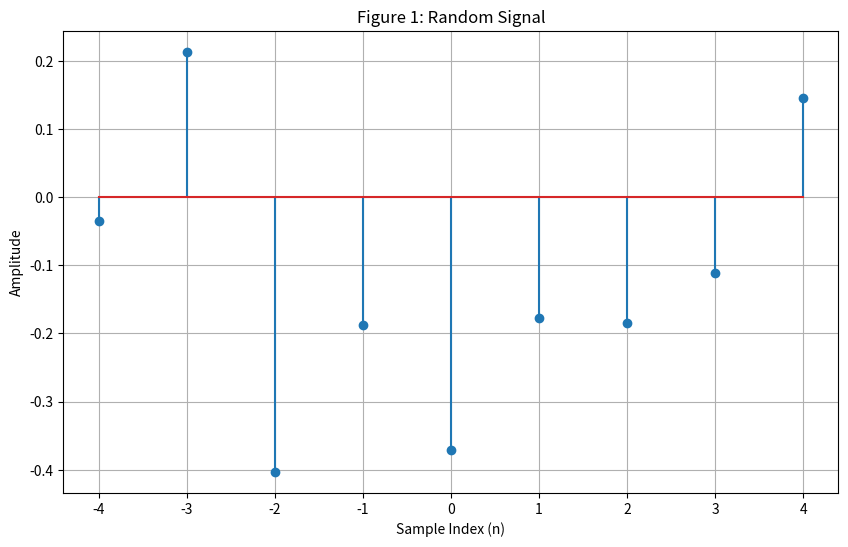
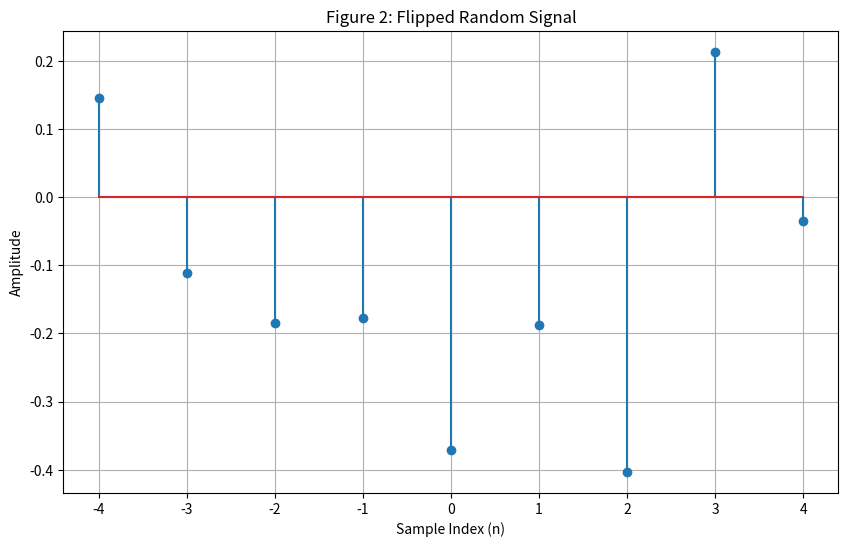
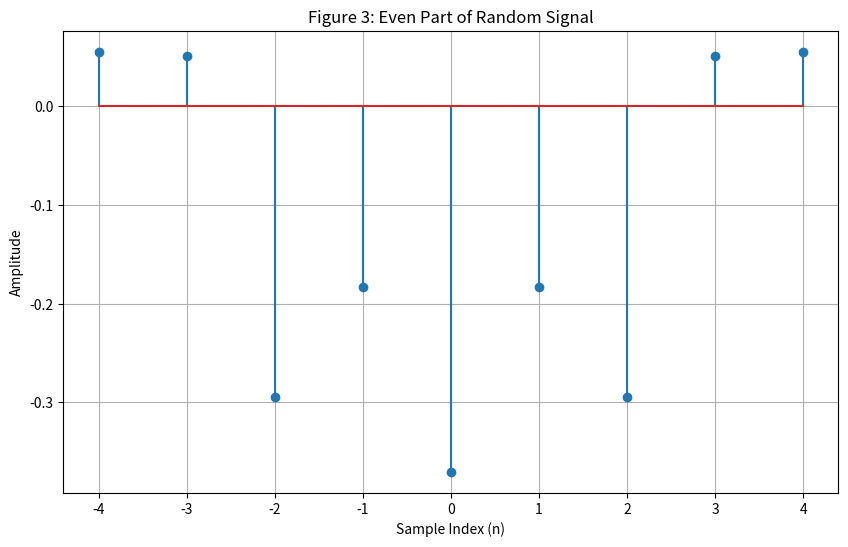
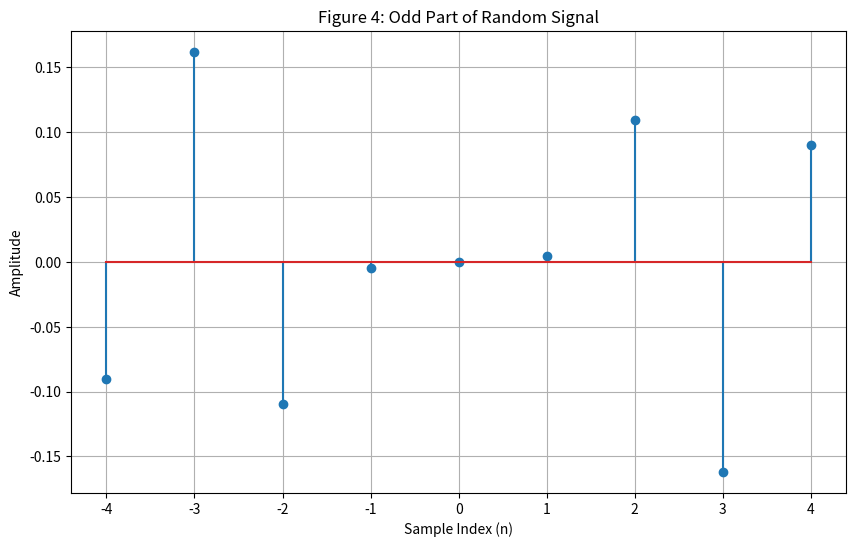
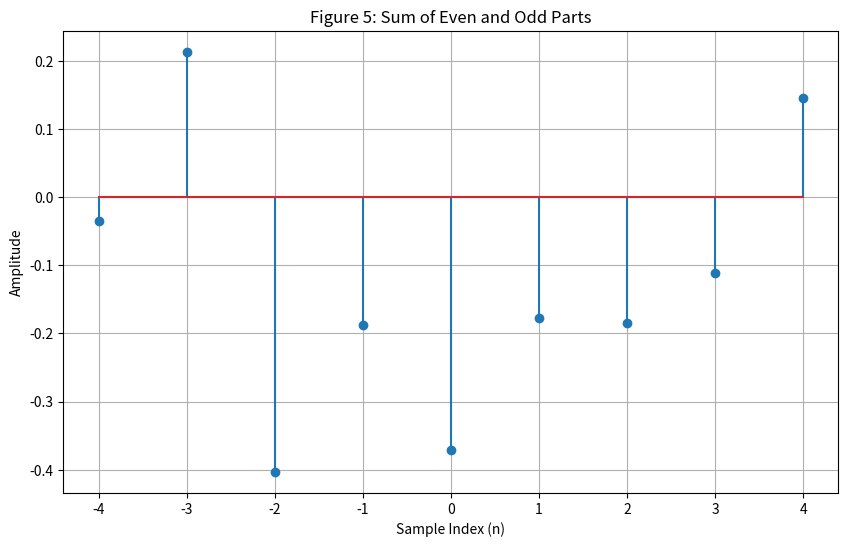

These figures' Python source, in order:
#!/usr/bin/env python3
"""
Lesson 1: Examples from the lecture
=====================================================
This script demonstrates breaking a random discrete-time signal into its even and odd components.
https://www.youtube.com/watch?v=hVOA8VtKLgk&t=1003s 

Author: DSP-in-Python Repository
License: MIT
"""

import numpy as np
import matplotlib.pyplot as plt
from pathlib import Path

# Setup our preferred random number generator
# In this case a uniform distribution between 0 and 1
# You can seed if you want a reproducible pseudorandom sequence
rng = np.random.default_rng()

# Get a random signal with 9 values from uniform distribution
x = rng.random(size=9)

# get the random numbers between -.5 and .5
x = x - 0.5

# Create time indices from -4 to 4 
n = np.arange(-4, 5)  # Creates [-4, -3, -2, -1, 0, 1, 2, 3, 4]

# Plot the random signal with custom x-axis
plt.figure(figsize=(10, 6))
plt.stem(n, x)
plt.title("Figure 1: Random Signal")
plt.xlabel("Sample Index (n)")
plt.ylabel("Amplitude")
plt.grid(True)
# Show non-blocking plot, if this was empty or TRUE the script would stop here until the plot 
# window was closed.  So show the plot but continue executing the script.
plt.show(block=False) 

# Reverse the array. 
# This is a function in matlab. But in python we can do it with slicing. 
negx = x[::-1]

# Now we do the flipped plot as a separate figure   
plt.figure(figsize=(10, 6))
plt.stem(n, negx)
plt.title("Figure 2: Flipped Random Signal")
plt.xlabel("Sample Index (n)")
plt.ylabel("Amplitude")
plt.grid(True)
plt.show(block=False)

#Now get the even part of X
evenx = 0.5 * (x + negx)

# Now compute the odd part of X
oddx = 0.5 * (x - negx)

plt.figure(figsize=(10, 6))
plt.stem(n, evenx)
plt.title("Figure 3: Even Part of Random Signal")
plt.xlabel("Sample Index (n)")
plt.ylabel("Amplitude")
plt.grid(True)
plt.show(block=False)

plt.figure(figsize=(10, 6))
plt.stem(n, oddx)
plt.title("Figure 4: Odd Part of Random Signal")
plt.xlabel("Sample Index (n)")
plt.ylabel("Amplitude")
plt.grid(True)
plt.show(block=False)

# Now show that the sum of even and odd is the original signal
q = evenx + oddx
plt.figure(figsize=(10, 6))
plt.stem(n, q)  
plt.title("Figure 5: Sum of Even and Odd Parts")
plt.xlabel("Sample Index (n)")
plt.ylabel("Amplitude")
plt.grid(True)

# Show the final plot and block so the script doesn't end until we close it.  If we didn't block, all
# the plots would close as soon as the script ended.    
# This wouldn't be a problem if we were running this in an interactive environment like Jupyter Notebook.
plt.show(block=True)